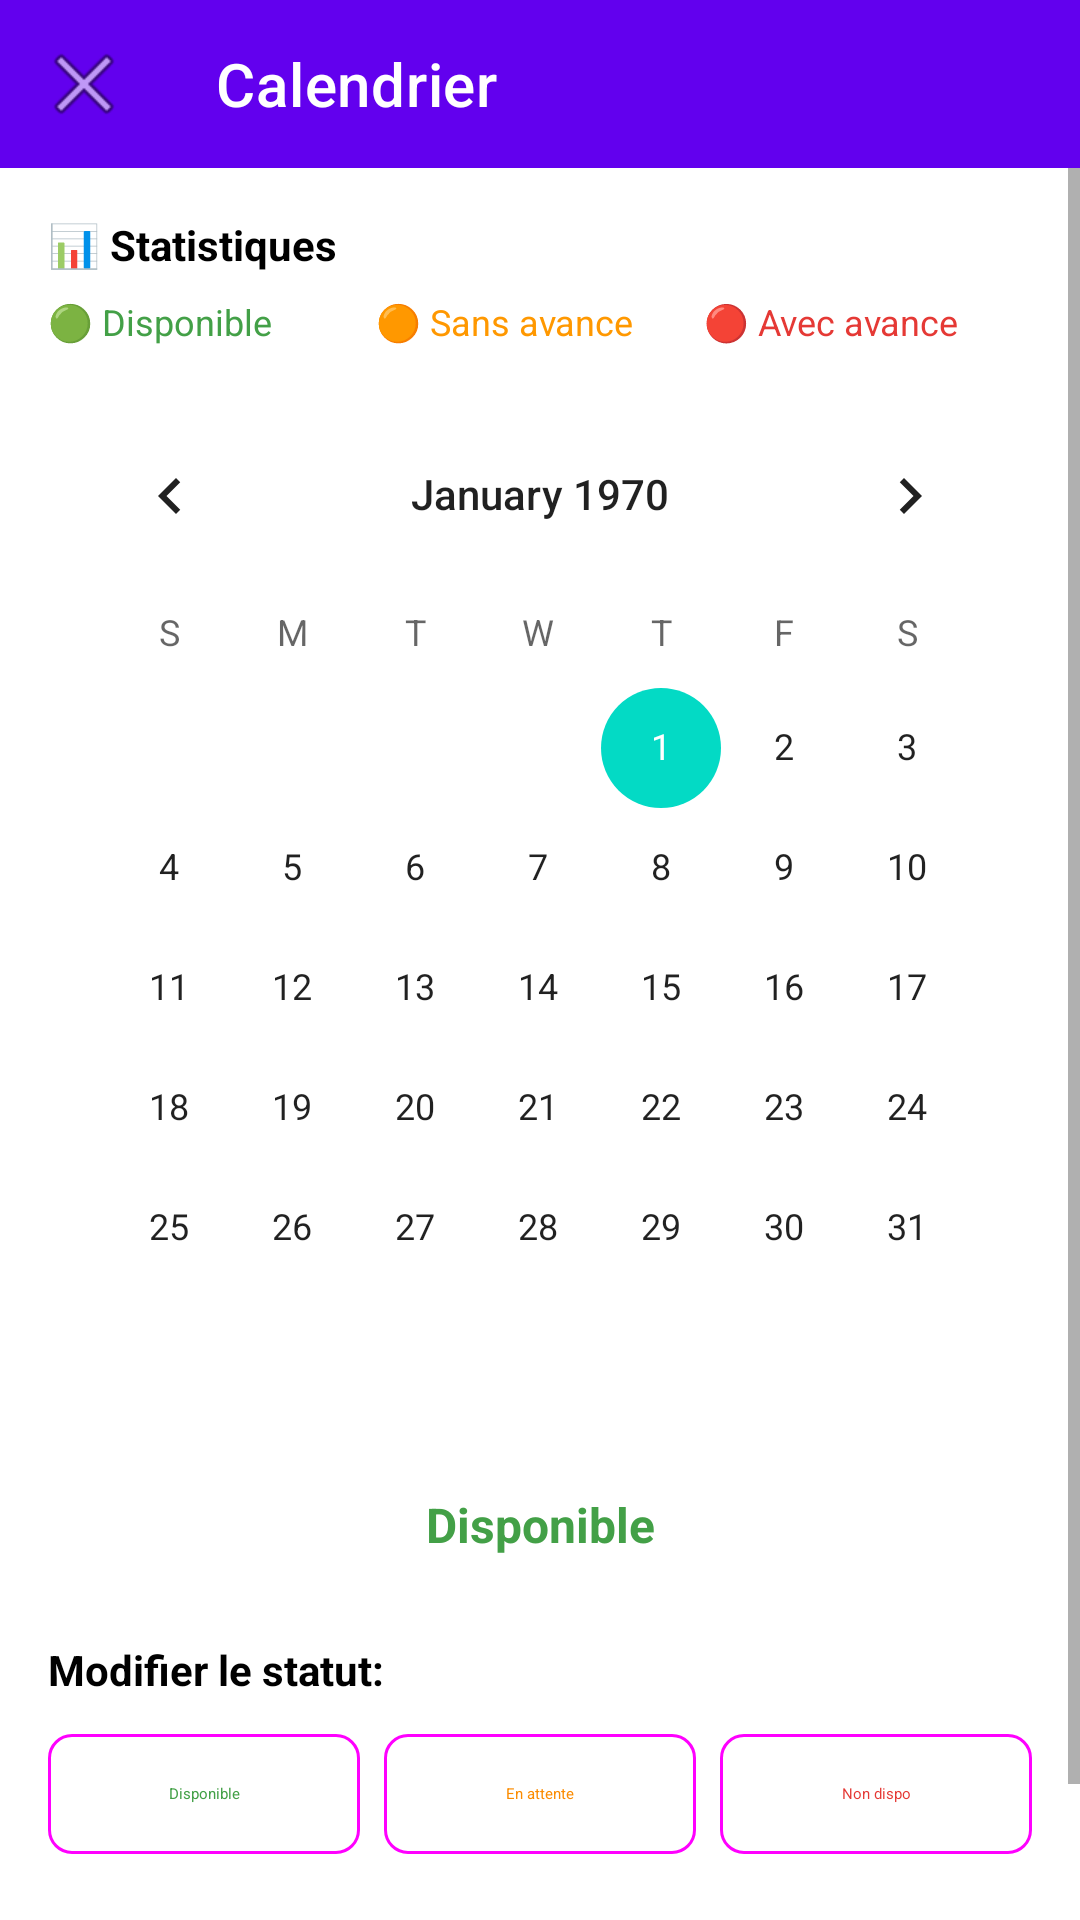

This screen was rendered from an Android layout file. Write that file and the resources it references.
<!-- AndroidManifest.xml: application theme Theme.ProjetMobileMYSQL -->
<!-- res/layout/activity_property_calendar.xml -->
<?xml version="1.0" encoding="utf-8"?>
<LinearLayout xmlns:android="http://schemas.android.com/apk/res/android"
    xmlns:app="http://schemas.android.com/apk/res-auto"
    android:layout_width="match_parent"
    android:layout_height="match_parent"
    android:orientation="vertical"
    android:background="@android:color/white">

    
    <com.google.android.material.appbar.MaterialToolbar
        android:id="@+id/toolbar"
        android:layout_width="match_parent"
        android:layout_height="?attr/actionBarSize"
        android:background="#6200EE"
        app:navigationIcon="@android:drawable/ic_menu_close_clear_cancel"
        app:title="Calendrier"
        app:titleTextColor="@android:color/white" />

    <ScrollView
        android:layout_width="match_parent"
        android:layout_height="match_parent">

        <LinearLayout
            android:layout_width="match_parent"
            android:layout_height="wrap_content"
            android:orientation="vertical"
            android:padding="16dp">

            
            <TextView
                android:id="@+id/legendText"
                android:layout_width="match_parent"
                android:layout_height="wrap_content"
                android:text="📊 Statistiques"
                android:textColor="@android:color/black"
                android:textSize="14sp"
                android:textStyle="bold" />

            <LinearLayout
                android:layout_width="match_parent"
                android:layout_height="wrap_content"
                android:layout_marginTop="8dp"
                android:orientation="horizontal">

                <TextView
                    android:layout_width="0dp"
                    android:layout_height="wrap_content"
                    android:layout_weight="1"
                    android:text="🟢 Disponible"
                    android:textColor="#43A047"
                    android:textSize="12sp" />

                <TextView
                    android:layout_width="0dp"
                    android:layout_height="wrap_content"
                    android:layout_weight="1"
                    android:text="🟠 Sans avance"
                    android:textColor="#FF9800"
                    android:textSize="12sp" />

                <TextView
                    android:layout_width="0dp"
                    android:layout_height="wrap_content"
                    android:layout_weight="1"
                    android:text="🔴 Avec avance"
                    android:textColor="#E53935"
                    android:textSize="12sp" />
            </LinearLayout>

            
            <CalendarView
                android:id="@+id/calendarView"
                android:layout_width="match_parent"
                android:layout_height="wrap_content"
                android:layout_marginTop="16dp" />

            
            <LinearLayout
                android:id="@+id/dateStatusContainer"
                android:layout_width="match_parent"
                android:layout_height="wrap_content"
                android:layout_marginTop="16dp"
                android:background="#FFFFFF"
                android:orientation="vertical"
                android:padding="12dp">

                <TextView
                    android:id="@+id/statusIndicator"
                    android:layout_width="match_parent"
                    android:layout_height="wrap_content"
                    android:gravity="center"
                    android:text="Disponible"
                    android:textColor="#43A047"
                    android:textSize="16sp"
                    android:textStyle="bold" />
            </LinearLayout>

            
            <TextView
                android:layout_width="wrap_content"
                android:layout_height="wrap_content"
                android:layout_marginTop="16dp"
                android:text="Modifier le statut:"
                android:textColor="@android:color/black"
                android:textSize="14sp"
                android:textStyle="bold" />

            <LinearLayout
                android:layout_width="match_parent"
                android:layout_height="wrap_content"
                android:layout_marginTop="8dp"
                android:orientation="horizontal">

                <com.google.android.material.button.MaterialButton
                    android:id="@+id/btnAvailable"
                    style="@style/Widget.Material3.Button.OutlinedButton"
                    android:layout_width="0dp"
                    android:layout_height="wrap_content"
                    android:layout_weight="1"
                    android:text="Disponible"
                    android:textColor="#43A047"
                    app:cornerRadius="8dp" />

                <com.google.android.material.button.MaterialButton
                    android:id="@+id/btnPending"
                    style="@style/Widget.Material3.Button.OutlinedButton"
                    android:layout_width="0dp"
                    android:layout_height="wrap_content"
                    android:layout_marginStart="8dp"
                    android:layout_weight="1"
                    android:text="En attente"
                    android:textColor="#FB8C00"
                    app:cornerRadius="8dp" />

                <com.google.android.material.button.MaterialButton
                    android:id="@+id/btnUnavailable"
                    style="@style/Widget.Material3.Button.OutlinedButton"
                    android:layout_width="0dp"
                    android:layout_height="wrap_content"
                    android:layout_marginStart="8dp"
                    android:layout_weight="1"
                    android:text="Non dispo"
                    android:textColor="#E53935"
                    app:cornerRadius="8dp" />
            </LinearLayout>

            
            <TextView
                android:layout_width="wrap_content"
                android:layout_height="wrap_content"
                android:layout_marginTop="24dp"
                android:text="Réservations:"
                android:textColor="@android:color/black"
                android:textSize="14sp"
                android:textStyle="bold" />

            <androidx.recyclerview.widget.RecyclerView
                android:id="@+id/reservationsRecyclerView"
                android:layout_width="match_parent"
                android:layout_height="wrap_content"
                android:layout_marginTop="8dp"
                android:nestedScrollingEnabled="false" />

        </LinearLayout>
    </ScrollView>

</LinearLayout>
<!-- resources referenced by this layout -->
<resources>
  <style name="Theme.ProjetMobileMYSQL" parent="Theme.MaterialComponents.DayNight.NoActionBar">
          
          <item name="colorPrimary">@color/purple_500</item>
          <item name="colorPrimaryVariant">@color/purple_700</item>
          <item name="colorOnPrimary">@color/white</item>
          
          <item name="colorSecondary">@color/teal_200</item>
          <item name="colorSecondaryVariant">@color/teal_700</item>
          <item name="colorOnSecondary">@color/black</item>
          
          <item name="android:statusBarColor">?attr/colorPrimaryVariant</item>
          
      </style>
  <!-- not gathered from this repository: default colours our renderer supplied (Android Studio template values) -->
  <color name="purple_500">#FF6200EE</color>
  <color name="purple_700">#FF3700B3</color>
  <color name="teal_200">#FF03DAC5</color>
  <color name="teal_700">#FF018786</color>
  <color name="black">#FF000000</color>
  <color name="white">#FFFFFFFF</color>
</resources>
